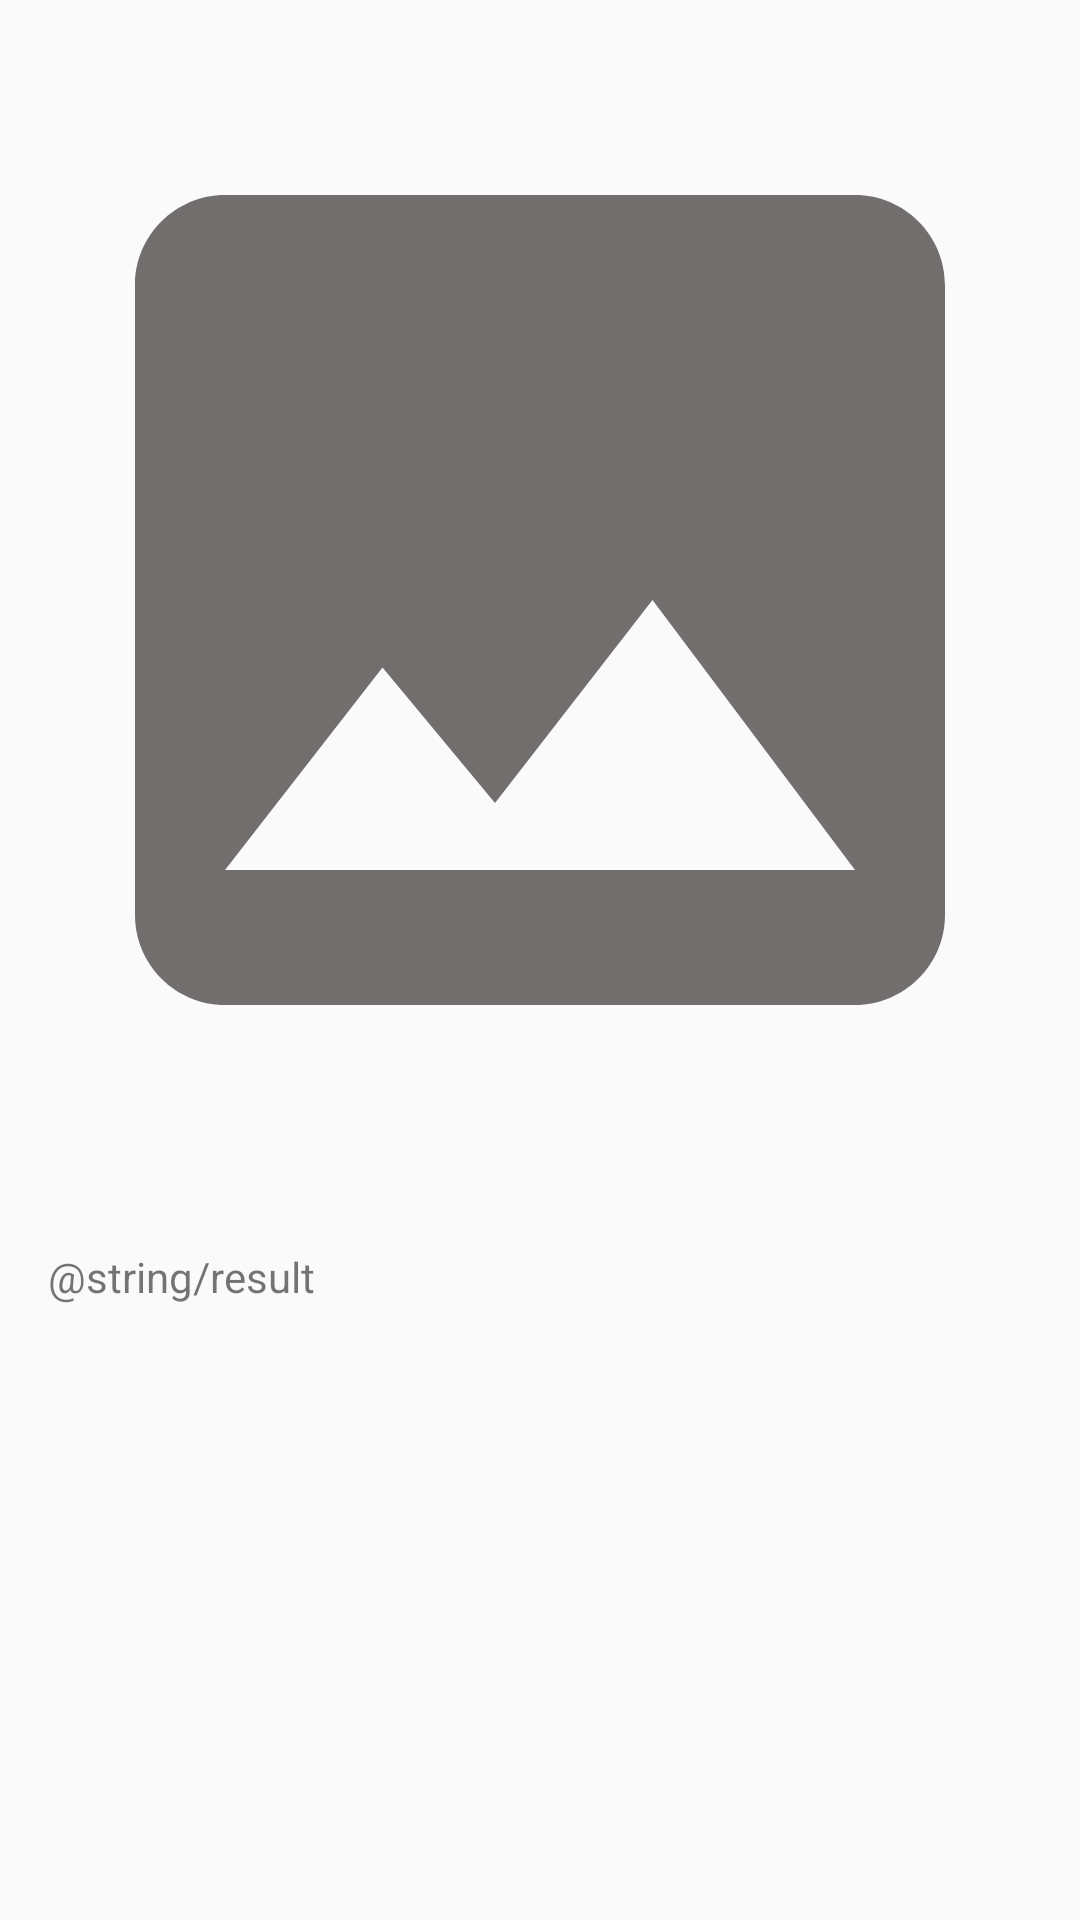

Reconstruct the res/layout file that produces this screen, plus the resources it refers to.
<!-- AndroidManifest.xml: application theme Theme.Dapurnusantara -->
<!-- res/layout/activity_result.xml -->
<?xml version="1.0" encoding="utf-8"?>
<ScrollView xmlns:android="http://schemas.android.com/apk/res/android"
    xmlns:tools="http://schemas.android.com/tools"
    xmlns:app="http://schemas.android.com/apk/res-auto"
    android:layout_width="match_parent"
    android:layout_height="match_parent"
    tools:context=".scan.ResultActivity">

    <LinearLayout
        android:layout_width="match_parent"
        android:layout_height="wrap_content"
        android:orientation="vertical">

        <ImageView
            android:id="@+id/result_image"
            android:layout_width="match_parent"
            android:layout_height="400dp"
            android:scaleType="fitCenter"
            app:srcCompat="@drawable/baseline_image_24"/>

        <TextView
            android:id="@+id/result_text"
            android:layout_width="match_parent"
            android:layout_height="wrap_content"
            android:layout_margin="16dp"
            android:text="@string/result" />

    </LinearLayout>
</ScrollView>
<!-- resources referenced by this layout -->
<resources>
  <!-- drawable baseline_image_24 (drawable) -->
  <vector xmlns:android="http://schemas.android.com/apk/res/android" android:height="24dp" android:tint="#736E6E" android:viewportHeight="24" android:viewportWidth="24" android:width="24dp">
        
      <path android:fillColor="@android:color/white" android:pathData="M21,19V5c0,-1.1 -0.9,-2 -2,-2H5c-1.1,0 -2,0.9 -2,2v14c0,1.1 0.9,2 2,2h14c1.1,0 2,-0.9 2,-2zM8.5,13.5l2.5,3.01L14.5,12l4.5,6H5l3.5,-4.5z"/>
      
  </vector>
  <style name="Theme.Dapurnusantara" parent="Base.Theme.Dapurnusantara" />
  <style name="Base.Theme.Dapurnusantara" parent="Theme.AppCompat.Light.NoActionBar">
          
           <item name="colorPrimary">@color/main_green</item>
          <item name="android:windowIsTranslucent">true</item>
      </style>
  <color name="main_green">#4FAE5A</color>
</resources>
